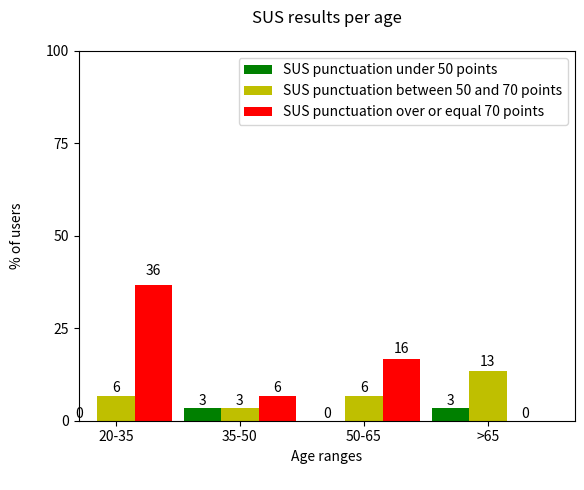

Source code (Python):
#!/usr/bin/env python
import matplotlib
matplotlib.rcParams['legend.fancybox'] = True
import matplotlib.pyplot as plt
import numpy as np

#data
x = [1, 2, 3, 4]
#Ages		>20,  	20-35,  		35-50, 		50-65, 		>65
minor_50 = 	[ 		0,	  3.333333333,	   	0, 	3.333333333] 
from_50_to_70 = [    6.666666667, 	  3.333333333,	 6.666666667, 	13.33333333] 
bigger_70 = 	[    36.66666667, 	  6.666666667,   16.66666667,	0] 
#no_cached = [15.125, 15.115, 15.094] 

#error data
#cached_err = [0.248, 0.180, 0.240]
#no_cached_err = [0.445, 0.492, 0.501]


ind = np.arange(4)  # the x locations for the groups
width = 0.30       # the width of the bars

fig, ax = plt.subplots()
#plot data
#rects1 = ax.bar(ind, cached, width, color='r', yerr=cached_err)
#rects2 = ax.bar(ind+width, no_cached, width, color='y', yerr=no_cached_err)
rects1 = ax.bar(ind, minor_50, width, color='g')
rects2 = ax.bar(ind+width, from_50_to_70, width, color='y')
rects3 = ax.bar(ind+width+width, bigger_70, width, color='r')

#configure  X axes
plt.xlim(0, 4)
plt.xticks(ind+width)

#configure  Y axes
plt.ylim(0.0, 100.0)
plt.yticks([0.0, 25.0, 50.0, 75.0, 100.0])

#labels
plt.ylabel('% of users' + '\n')
plt.xlabel('Age ranges' + '\n')

#title
plt.title('SUS results per age' + '\n')

ax.set_xticklabels(  ('20-35', '35-50', '50-65', '>65')  )
ax.legend( (rects1[0], rects2[0], rects3[0]), ('SUS punctuation under 50 points', 'SUS punctuation between 50 and 70 points', 'SUS punctuation over or equal 70 points') )

def autolabel(rects):
    # attach some text labels
    for rect in rects:
        height = rect.get_height()
        ax.text(rect.get_x()+rect.get_width()/2., 1.05*height, '%d'%int(height),
                ha='center', va='bottom')

autolabel(rects1)
autolabel(rects2)
autolabel(rects3)
"""
for t, a in zip(x, minor_50):
    plt.plot([t], [a], 'b',)
    plt.annotate(round(a, 3), xy=(t, a), xytext=(t + 0.01, a + 0.01), color='black')

for t, a in zip(x, from_50_to_70):
    plt.plot([t], [a], 'b',)
    plt.annotate(round(a, 3), xy=(t, a), xytext=(t + 0.01, a + 0.01), color='black')

for t, a in zip(x, bigger_70):
    plt.plot([t], [a], 'b',)
    plt.annotate(round(a, 3), xy=(t, a), xytext=(t + 0.01, a + 0.01), color='black')
"""
#save plot
plt.savefig('sus_ages.pdf')

plt.show()
